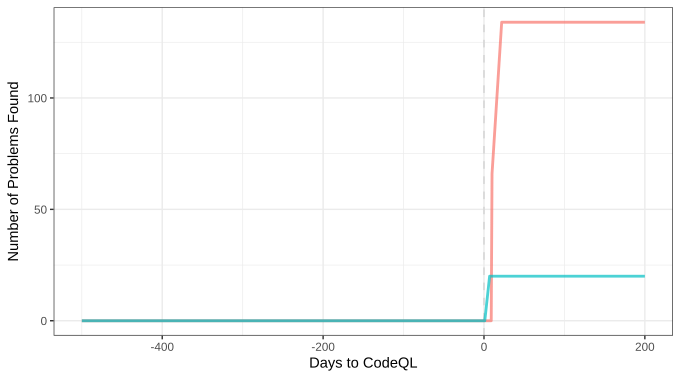

The data file committed next to this chart (first rows):
index, 334191697, 369692262
-500, 0.0, 0.0
-499, 0.0, 0.0
-498, 0.0, 0.0
-497, 0.0, 0.0
-496, 0.0, 0.0
-495, 0.0, 0.0
-494, 0.0, 0.0
-493, 0.0, 0.0
-492, 0.0, 0.0
-491, 0.0, 0.0
-490, 0.0, 0.0
-489, 0.0, 0.0
-488, 0.0, 0.0
-487, 0.0, 0.0
-486, 0.0, 0.0
-485, 0.0, 0.0
-484, 0.0, 0.0
-483, 0.0, 0.0
-482, 0.0, 0.0
-481, 0.0, 0.0
-480, 0.0, 0.0
-479, 0.0, 0.0
-478, 0.0, 0.0
-477, 0.0, 0.0
-476, 0.0, 0.0
-475, 0.0, 0.0
-474, 0.0, 0.0
-473, 0.0, 0.0
-472, 0.0, 0.0
-471, 0.0, 0.0
-470, 0.0, 0.0
-469, 0.0, 0.0
-468, 0.0, 0.0
-467, 0.0, 0.0
-466, 0.0, 0.0
-465, 0.0, 0.0
-464, 0.0, 0.0
-463, 0.0, 0.0
-462, 0.0, 0.0
-461, 0.0, 0.0
-460, 0.0, 0.0
-459, 0.0, 0.0
-458, 0.0, 0.0
-457, 0.0, 0.0
-456, 0.0, 0.0
-455, 0.0, 0.0
-454, 0.0, 0.0
-453, 0.0, 0.0
-452, 0.0, 0.0
-451, 0.0, 0.0
-450, 0.0, 0.0
-449, 0.0, 0.0
-448, 0.0, 0.0
-447, 0.0, 0.0
-446, 0.0, 0.0
-445, 0.0, 0.0
-444, 0.0, 0.0
-443, 0.0, 0.0
-442, 0.0, 0.0
-441, 0.0, 0.0
... 641 more rows
